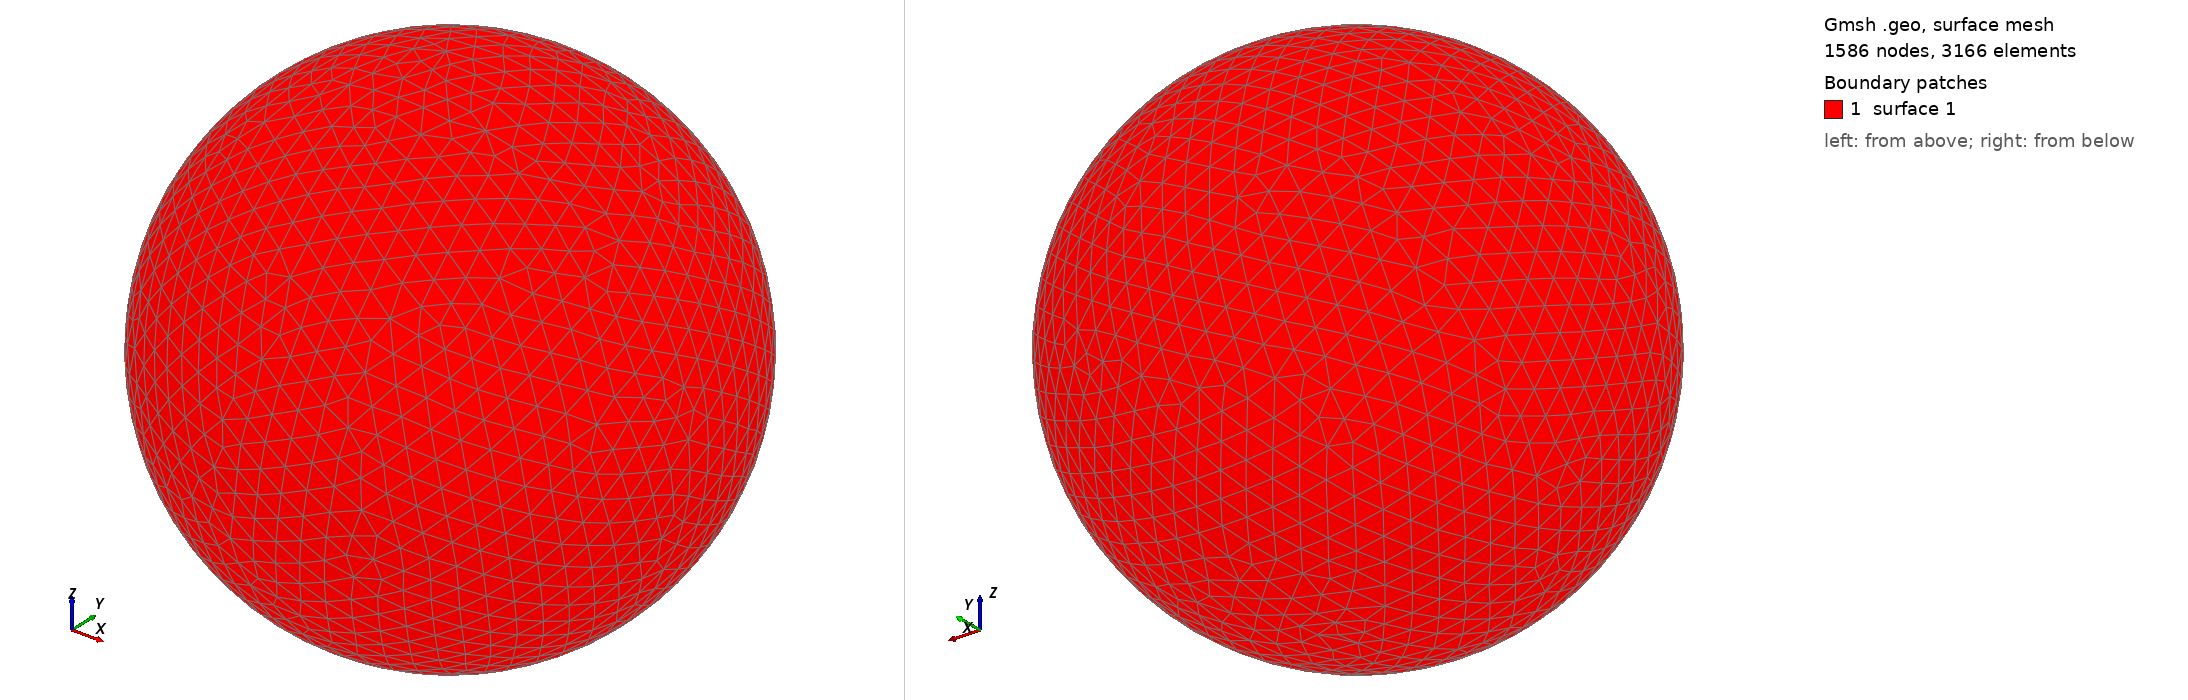

Gmsh geometry script, surface-meshed: 1586 nodes, 3166 surface elements. Boundary patches (legend numbers): 1 surface 1. Left view from above one corner, right view from below the opposite corner. The script declares no physical surfaces, so the legend lists its geometric surfaces. The drawing asked Gmsh for element sizes between 1% and 20% of the model's largest extent; the script's own settings can give other sizes.

=== shot2413.geo (drawn) ===
SetFactory("OpenCASCADE");
Point(1) = {0,0,0,0};
Sphere(1) = {0,0,0,0.47080000};
MeshSize{ PointsOf{ Surface{:}; } } = 0.047080000;
Mesh.ElementOrder=1;
Mesh.Format=39;
